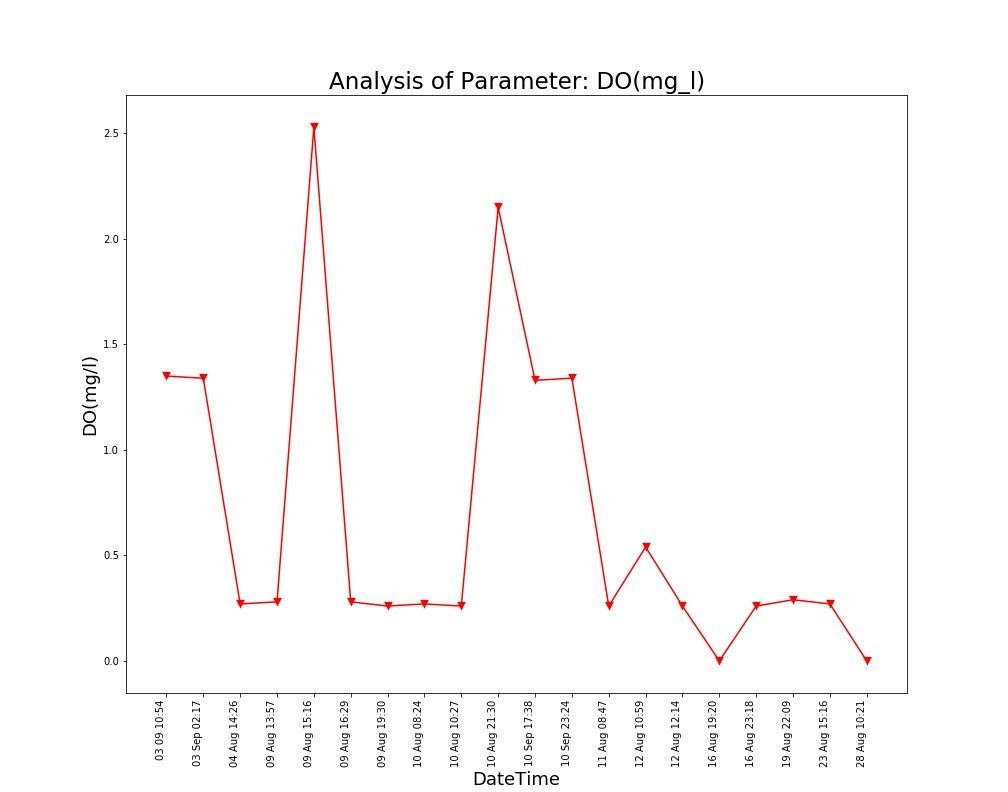

Source data for this figure (header and first rows):
Unnamed: 0, DateTime, Date, Time, DO(mg/l)
0.0, 04 Aug 14:26, 04 Aug 2021, 14:26:24, 0.27
1.0, 09 Aug 13:57, 09 Aug 2021, 13:57:19, 0.28
2.0, 09 Aug 15:16, 09 Aug 2021, 15:16:19, 2.53
3.0, 09 Aug 16:29, 09 Aug 2021, 16:29:24, 0.28
4.0, 09 Aug 19:30, 09 Aug 2021, 19:30:40, 0.26
5.0, 10 Aug 08:24, 10 Aug 2021, 08:24:01, 0.27
6.0, 10 Aug 10:27, 10 Aug 2021, 10:27:28, 0.26
7.0, 10 Aug 21:30, 10 Aug 2021, 21:30:23, 2.15
8.0, 11 Aug 08:47, 11 Aug 2021, 08:47:06, 0.26
9.0, 12 Aug 10:59, 12 Aug 2021, 10:59:37, 0.54
10.0, 12 Aug 12:14, 12 Aug 2021, 12:14:31, 0.26
11.0, 16 Aug 19:20, 16 Aug 2021, 19:20:17, 0.0
12.0, 16 Aug 23:18, 16 Aug 2021, 23:18:09, 0.26
13.0, 19 Aug 22:09, 19 Aug 2021, 22:09:52, 0.29
14.0, 23 Aug 15:16, 23 Aug 2021, 15:16:38, 0.27
15.0, 28 Aug 10:21, 28 Aug 2021, 10:21:18, 0.0
, 03 Sep 02:17, 03 Sep 2021, 02:17:33, 1.34
, 03 09 10:54, 03 Sep 2021, 10:54:46, 1.35
, 10 Sep 17:38, 10 Sep 2021, 17:38:26, 1.33
, 10 Sep 23:24, 10 Sep 2021, 23:24:03, 1.34
